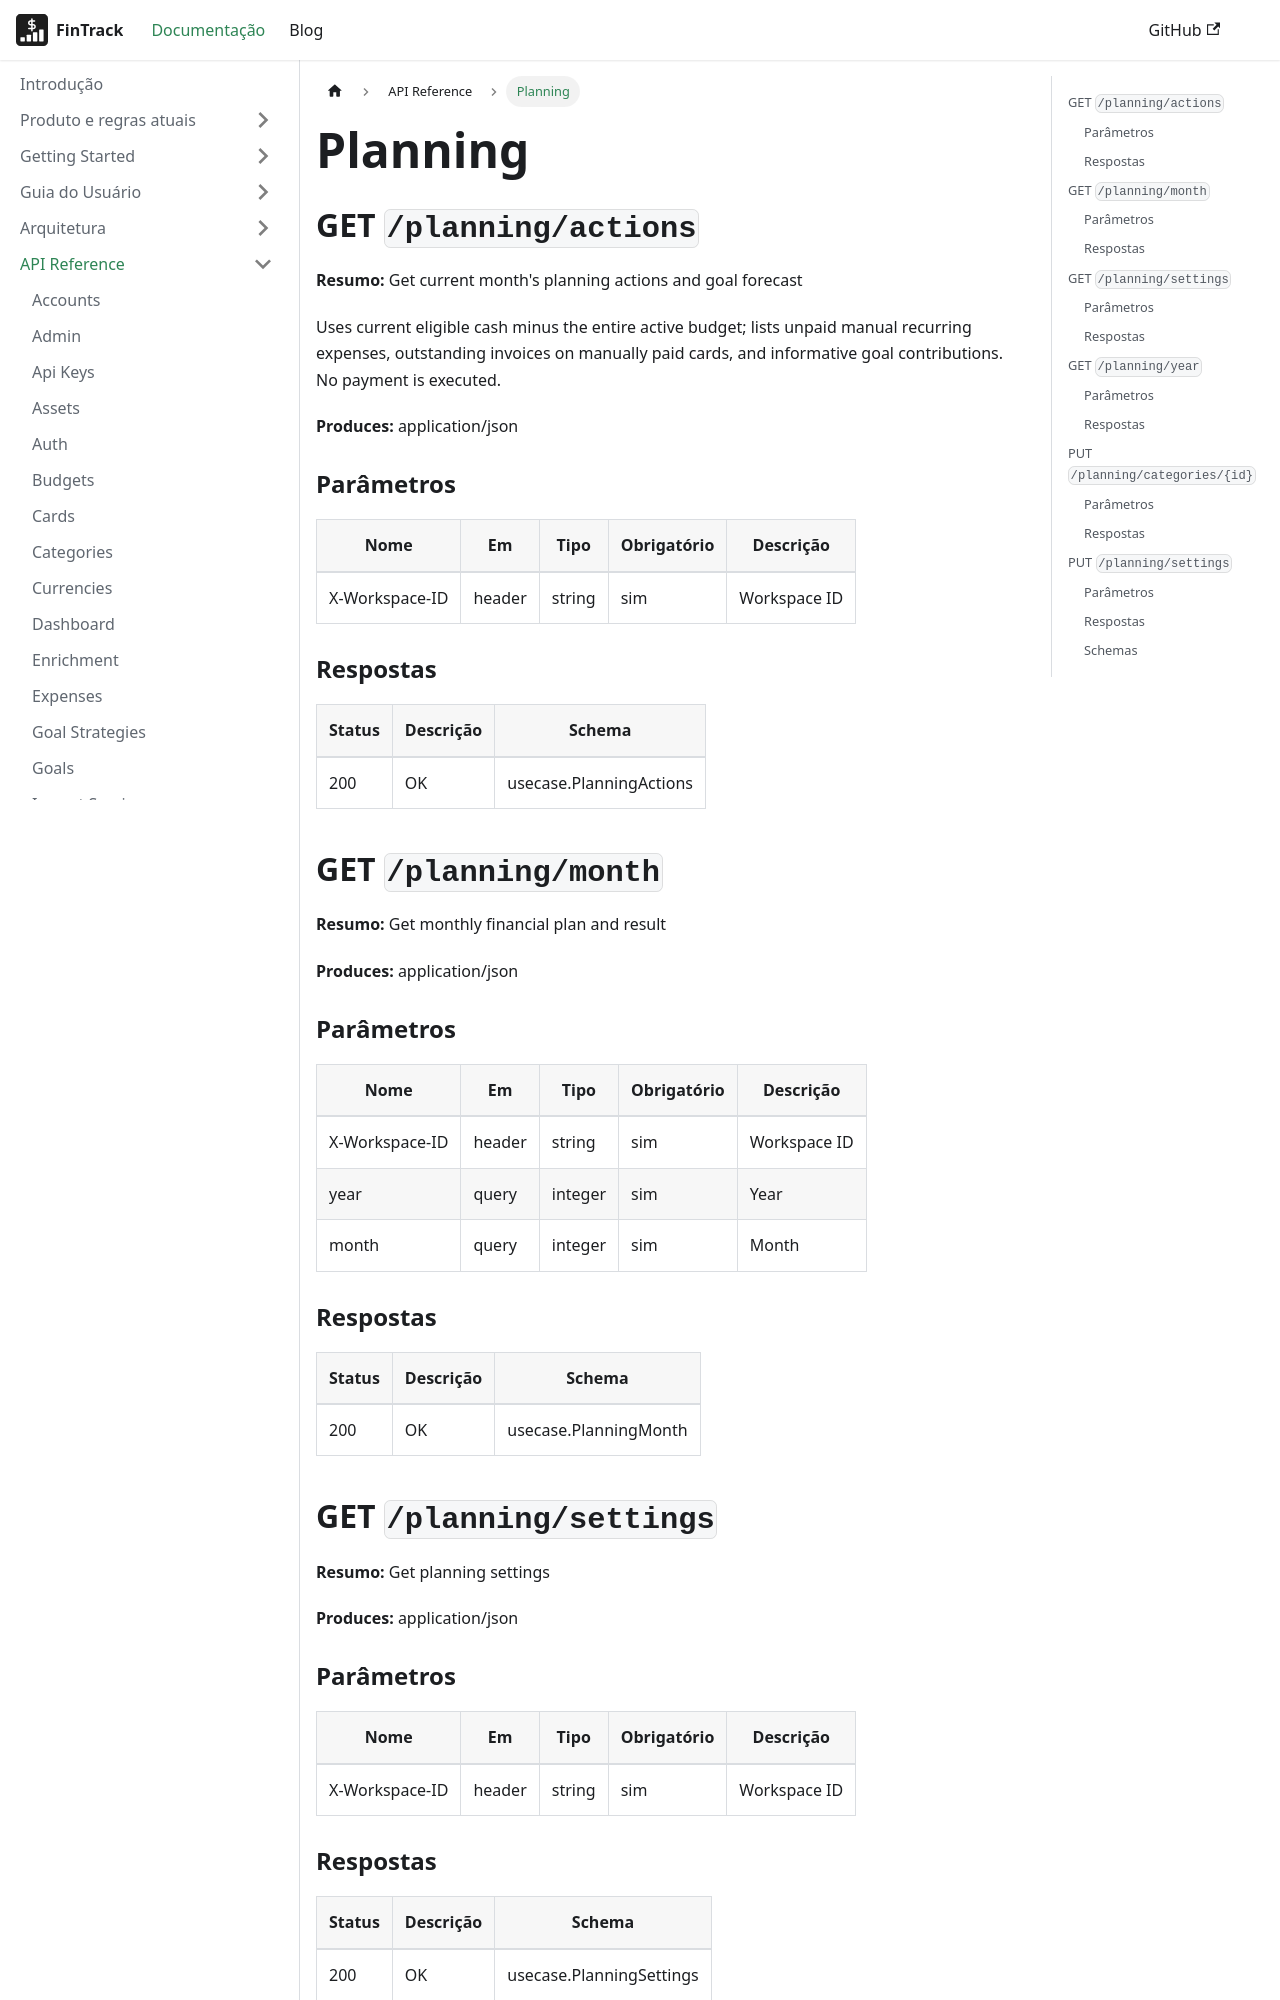

repository: PHRaulino-Space/phrs-fintrack-docs · page: docs/api-simple/planning/index.html · generator: docusaurus

---
title: Planning
---
## GET `/planning/actions`

**Resumo:** Get current month's planning actions and goal forecast

Uses current eligible cash minus the entire active budget; lists unpaid manual recurring expenses, outstanding invoices on manually paid cards, and informative goal contributions. No payment is executed.

**Produces:** application/json

### Parâmetros

| Nome | Em | Tipo | Obrigatório | Descrição |
| --- | --- | --- | --- | --- |
| X-Workspace-ID | header | string | sim | Workspace ID |

### Respostas

| Status | Descrição | Schema |
| --- | --- | --- |
| 200 | OK | usecase.PlanningActions |

## GET `/planning/month`

**Resumo:** Get monthly financial plan and result

**Produces:** application/json

### Parâmetros

| Nome | Em | Tipo | Obrigatório | Descrição |
| --- | --- | --- | --- | --- |
| X-Workspace-ID | header | string | sim | Workspace ID |
| year | query | integer | sim | Year |
| month | query | integer | sim | Month |

### Respostas

| Status | Descrição | Schema |
| --- | --- | --- |
| 200 | OK | usecase.PlanningMonth |

## GET `/planning/settings`

**Resumo:** Get planning settings

**Produces:** application/json

### Parâmetros

| Nome | Em | Tipo | Obrigatório | Descrição |
| --- | --- | --- | --- | --- |
| X-Workspace-ID | header | string | sim | Workspace ID |

### Respostas

| Status | Descrição | Schema |
| --- | --- | --- |
| 200 | OK | usecase.PlanningSettings |
